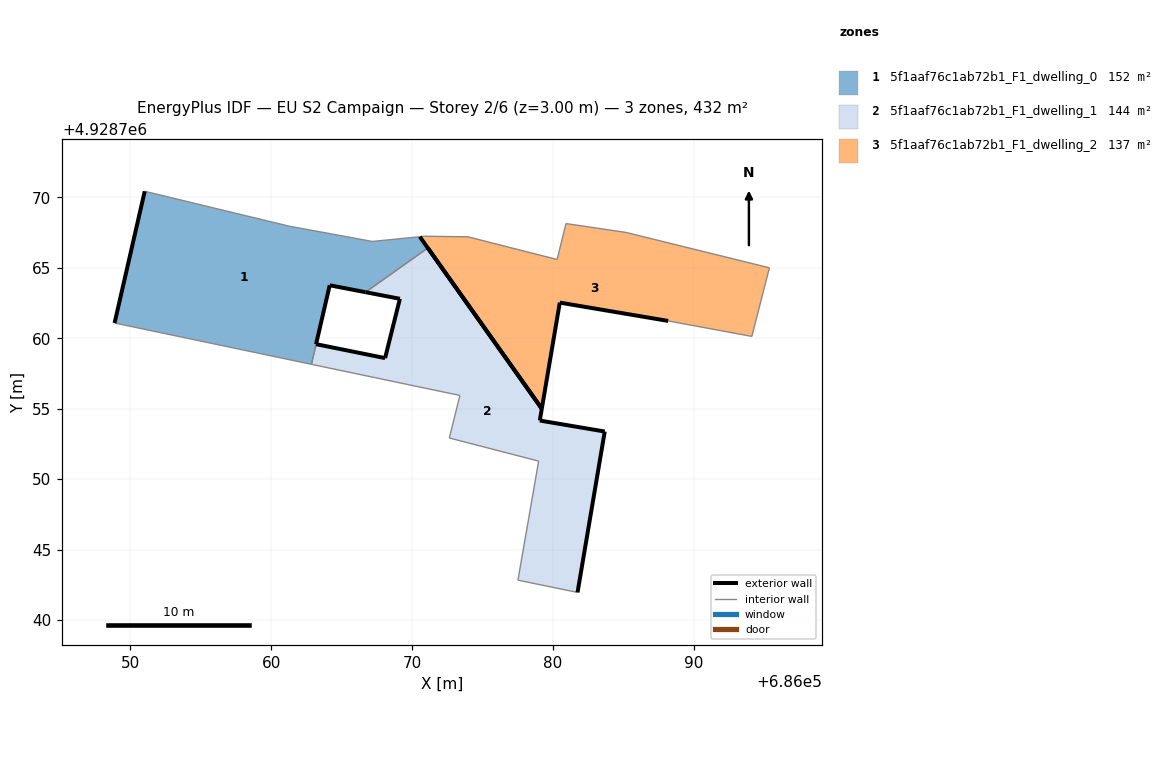
=== STOREY PLAN SPEC (per zone: floor XY polygon, exterior-wall plan segments, windows/doors) ===
zone 1: 5f1aaf76c1ab72b1_F1_dwelling_0  (151.7 m²)
  floor: (686066.69, 4928763.27) (686071.11, 4928766.41) (686070.55, 4928767.21) (686067.17, 4928766.87) (686064.25, 4928767.41) (686061.29, 4928767.95) (686051.02, 4928770.43) (686048.88, 4928761.08) (686062.85, 4928758.15) (686062.85, 4928758.15) (686063.19, 4928759.58) (686063.18, 4928759.58) (686064.15, 4928763.76)
  exterior wall: (686048.88, 4928761.08) – (686051.02, 4928770.43)  [9.6 m]
  exterior wall: (686066.69, 4928763.27) – (686064.15, 4928763.76)  [2.6 m]
  exterior wall: (686064.15, 4928763.76) – (686063.18, 4928759.58)  [4.3 m]
  exterior wall: (686063.18, 4928759.58) – (686063.19, 4928759.58)  [0.0 m]
  interior walls: 9
zone 2: 5f1aaf76c1ab72b1_F1_dwelling_1  (143.9 m²)
  floor: (686081.74, 4928741.96) (686083.67, 4928753.38) (686079.06, 4928754.16) (686079.20, 4928755.00) (686071.11, 4928766.41) (686066.69, 4928763.27) (686069.13, 4928762.80) (686068.08, 4928758.59) (686063.19, 4928759.58) (686062.85, 4928758.15) (686073.39, 4928755.94) (686072.64, 4928752.92) (686078.98, 4928751.28) (686077.51, 4928742.83)
  exterior wall: (686063.19, 4928759.58) – (686068.08, 4928758.59)  [5.0 m]
  exterior wall: (686068.08, 4928758.59) – (686069.13, 4928762.80)  [4.3 m]
  exterior wall: (686069.13, 4928762.80) – (686066.69, 4928763.27)  [2.5 m]
  exterior wall: (686071.11, 4928766.41) – (686079.20, 4928755.00)  [14.0 m]
  exterior wall: (686079.20, 4928755.00) – (686079.06, 4928754.16)  [0.9 m]
  exterior wall: (686079.06, 4928754.16) – (686083.67, 4928753.38)  [4.7 m]
  exterior wall: (686083.67, 4928753.38) – (686081.74, 4928741.96)  [11.6 m]
  interior walls: 7
zone 3: 5f1aaf76c1ab72b1_F1_dwelling_2  (136.8 m²)
  floor: (686094.11, 4928760.13) (686095.36, 4928765.00) (686085.18, 4928767.51) (686080.92, 4928768.14) (686080.29, 4928765.59) (686073.96, 4928767.20) (686070.89, 4928767.24) (686070.55, 4928767.21) (686079.20, 4928755.00) (686080.48, 4928762.53) (686088.17, 4928761.23)
  exterior wall: (686079.20, 4928755.00) – (686070.55, 4928767.21)  [15.0 m]
  exterior wall: (686088.17, 4928761.23) – (686080.48, 4928762.53)  [7.8 m]
  exterior wall: (686080.48, 4928762.53) – (686079.20, 4928755.00)  [7.6 m]
  interior walls: 8

=== DERIVED (storey summary) ===
Building: EU S2 Campaign
Storey: 2 of 6  (floor level z = 3.00 m)
Storey gross floor area: 432.4 m²
Zones on this storey: 3
  - 5f1aaf76c1ab72b1_F1_dwelling_0: floor 151.7 m²; exterior wall 16.5 m (49.4 m²); WWR 0.0%
  - 5f1aaf76c1ab72b1_F1_dwelling_1: floor 143.9 m²; exterior wall 42.9 m (128.7 m²); WWR 0.0%
  - 5f1aaf76c1ab72b1_F1_dwelling_2: floor 136.8 m²; exterior wall 30.4 m (91.2 m²); WWR 0.0%
Zone adjacency (shared interzone walls):
  - 5f1aaf76c1ab72b1_F1_dwelling_0 ↔ 5f1aaf76c1ab72b1_F1_dwelling_1